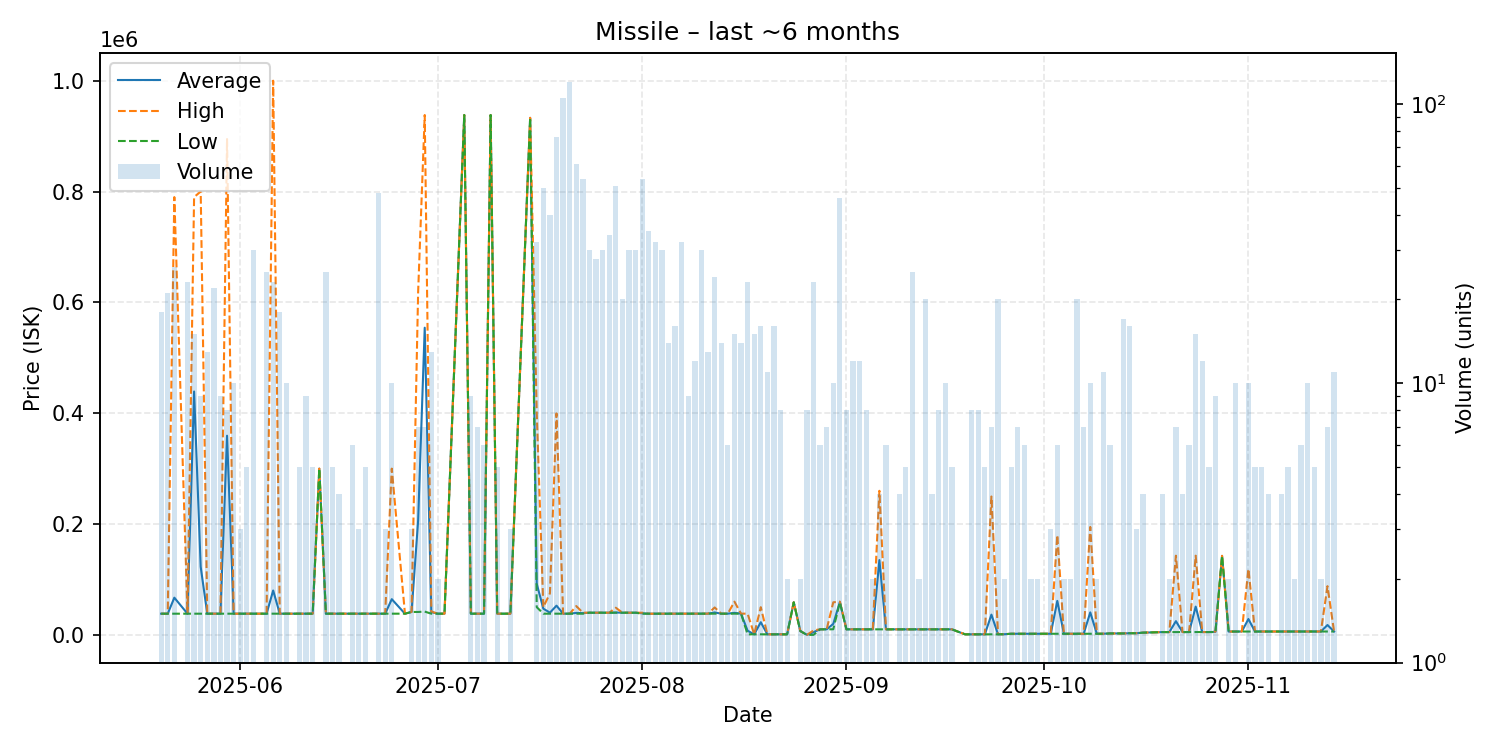

The data file committed next to this chart (first rows):
date, average, highest, lowest, order_count, volume
2025-05-20, 38220, 38220, 38220, 4, 18
2025-05-21, 38220, 38220, 38220, 4, 21
2025-05-22, 67135, 790000, 38220, 5, 26
2025-05-24, 38221, 38230, 38220, 5, 23
2025-05-25, 439169, 790000, 38220, 3, 15
2025-05-26, 122862, 800000, 38220, 3, 9
2025-05-27, 38236, 38250, 38230, 4, 13
2025-05-28, 38255, 38260, 38250, 3, 22
2025-05-29, 38260, 38260, 38260, 2, 9
2025-05-30, 359412, 894700, 38260, 3, 8
2025-05-31, 38260, 38260, 38260, 3, 10
2025-06-01, 38260, 38260, 38260, 1, 3
2025-06-02, 38260, 38260, 38260, 3, 5
2025-06-03, 38260, 38260, 38260, 3, 30
2025-06-04, 38260, 38260, 38260, 1, 1
2025-06-05, 38260, 38260, 38260, 5, 25
2025-06-06, 80075, 1000000, 38260, 4, 23
2025-06-07, 38260, 38260, 38260, 3, 18
2025-06-08, 38270, 38270, 38270, 2, 10
2025-06-10, 38260, 38260, 38260, 2, 5
2025-06-11, 38260, 38260, 38260, 2, 9
2025-06-12, 38260, 38260, 38260, 2, 5
2025-06-13, 300000, 300000, 300000, 1, 1
2025-06-14, 38260, 38260, 38260, 3, 25
2025-06-15, 38260, 38260, 38260, 3, 5
2025-06-16, 38260, 38260, 38260, 1, 4
2025-06-17, 38260, 38260, 38260, 1, 1
2025-06-18, 38260, 38260, 38260, 1, 6
2025-06-19, 38260, 38260, 38260, 1, 3
2025-06-20, 38270, 38270, 38270, 1, 5
2025-06-22, 38260, 38260, 38260, 3, 48
2025-06-23, 38260, 38260, 38260, 1, 3
2025-06-24, 64434, 300000, 38260, 2, 10
2025-06-26, 38260, 38260, 38260, 1, 1
2025-06-27, 41350, 41350, 41350, 2, 3
2025-06-28, 206407, 619050, 41350, 4, 7
2025-06-29, 554293, 938100, 42000, 3, 7
2025-06-30, 41137, 42000, 38260, 4, 13
2025-07-01, 38260, 38260, 38260, 1, 2
2025-07-02, 38260, 38260, 38260, 1, 1
2025-07-05, 938100, 938100, 938100, 1, 1
2025-07-06, 38260, 38260, 38260, 1, 9
2025-07-07, 38270, 38270, 38270, 1, 7
2025-07-08, 38263, 38270, 38260, 2, 6
2025-07-09, 938100, 938100, 938100, 1, 1
2025-07-10, 38260, 38260, 38260, 2, 5
2025-07-12, 38260, 38260, 38260, 3, 3
2025-07-15, 933000, 933000, 933000, 1, 1
2025-07-16, 92276, 399950, 50000, 16, 32
2025-07-17, 47264, 50000, 38260, 24, 50
2025-07-18, 40126, 75000, 38300, 20, 40
2025-07-19, 52706, 399600, 38280, 39, 76
2025-07-20, 38260, 38260, 38260, 53, 105
2025-07-21, 38260, 38260, 38260, 35, 120
2025-07-22, 39641, 52000, 38260, 25, 61
2025-07-23, 39227, 40000, 38260, 22, 54
2025-07-24, 40000, 40000, 40000, 14, 30
2025-07-25, 40001, 40010, 40000, 11, 28
2025-07-26, 40000, 40000, 40000, 12, 30
2025-07-27, 39999, 40000, 39990, 15, 34
... 104 more rows
